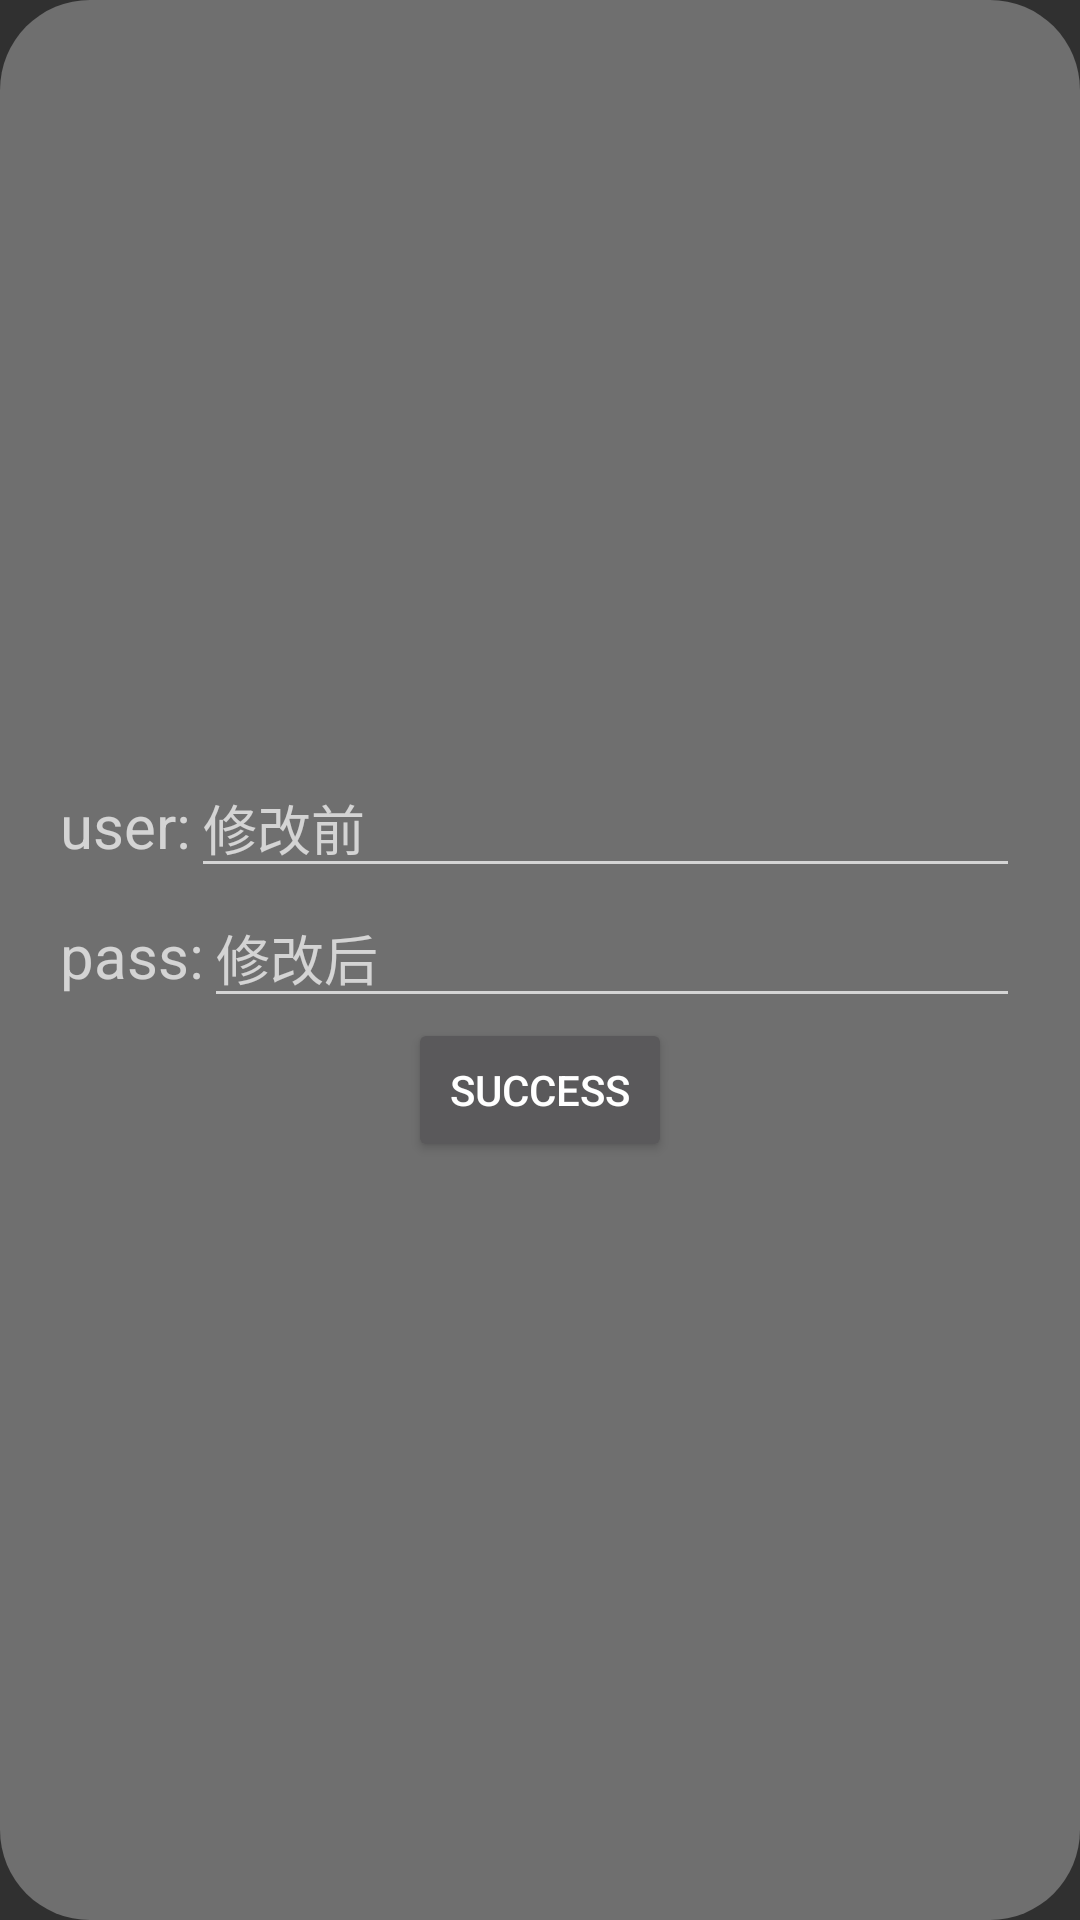

Android layout source for this screen:
<!-- AndroidManifest.xml: application theme Theme.AppCompat.NoActionBar -->
<!-- res/layout/change_layout2.xml -->
<?xml version="1.0" encoding="utf-8"?>
<LinearLayout xmlns:android="http://schemas.android.com/apk/res/android"
    xmlns:tools="http://schemas.android.com/tools"
    android:layout_width="match_parent"
    android:layout_height="match_parent"
    android:gravity="center"
    android:background="@drawable/change_style"
    android:orientation="vertical">

    <LinearLayout
        android:layout_width="match_parent"
        android:layout_height="wrap_content"
        android:layout_marginStart="20dp"
        android:layout_marginEnd="20dp"
        android:orientation="horizontal">

        <TextView
            android:layout_width="wrap_content"
            android:layout_height="wrap_content"
            android:text="user:"
            android:textSize="20sp" />

        <EditText
            android:id="@+id/change_edt2"
            android:layout_width="match_parent"
            android:layout_height="wrap_content"
            android:hint="修改前"
            tools:ignore="TouchTargetSizeCheck" />

    </LinearLayout>

    <LinearLayout
        android:layout_width="match_parent"
        android:layout_height="wrap_content"
        android:layout_marginStart="20dp"
        android:layout_marginEnd="20dp"
        android:orientation="horizontal">

        <TextView
            android:layout_width="wrap_content"
            android:layout_height="wrap_content"
            android:text="pass:"
            android:textSize="20sp" />

        <EditText
            android:id="@+id/change_edt3"
            android:layout_width="match_parent"
            android:layout_height="wrap_content"
            android:hint="修改后"
            tools:ignore="TouchTargetSizeCheck" />

    </LinearLayout>


    <LinearLayout
        android:layout_width="wrap_content"
        android:layout_height="wrap_content"
        android:layout_marginStart="20dp"
        android:layout_marginEnd="20dp"
        android:orientation="horizontal"
        android:layout_gravity="center">

        <Button
            android:id="@+id/del_button2"
            android:layout_width="wrap_content"
            android:layout_height="wrap_content"
            android:text="@string/success"/>

    </LinearLayout>

</LinearLayout>
<!-- resources referenced by this layout -->
<resources>
  <!-- drawable change_style (drawable) -->
  <?xml version="1.0" encoding="utf-8"?>
  <shape xmlns:android="http://schemas.android.com/apk/res/android">
      <solid android:color="#4dFFFFFF"/>
      <corners android:radius="30dp"/>
  </shape>
  <string name="success">success</string>
</resources>
